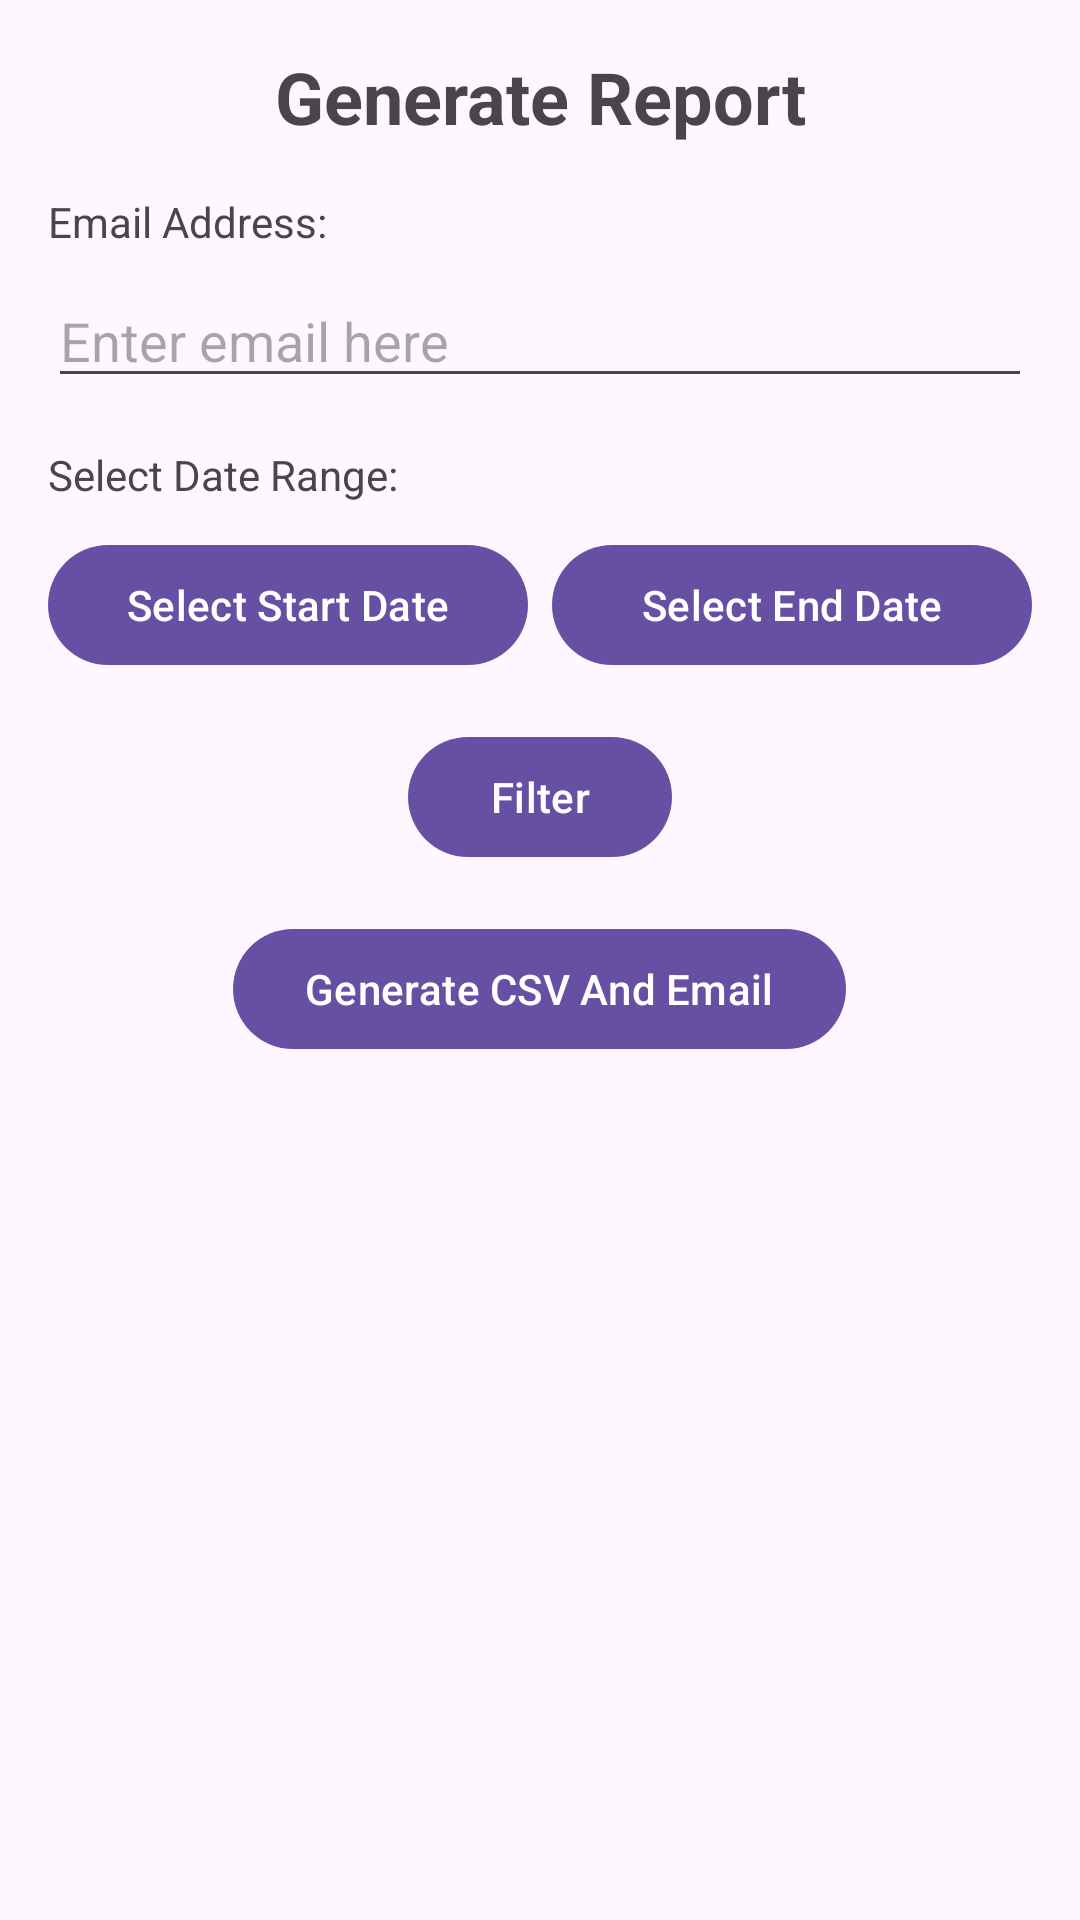

Produce the Android XML layout that renders to this screen, including the resource entries it uses.
<!-- AndroidManifest.xml: application theme Theme.KNEUMAYER -->
<!-- res/layout/activity_report.xml -->
<LinearLayout xmlns:android="http://schemas.android.com/apk/res/android"
    android:layout_width="match_parent"
    android:layout_height="match_parent"
    android:orientation="vertical"
    android:padding="16dp">

    <TextView
        android:id="@+id/tvReportTitle"
        android:layout_width="match_parent"
        android:layout_height="wrap_content"
        android:text="Generate Report"
        android:textSize="24sp"
        android:textStyle="bold"
        android:gravity="center"
        android:layout_marginBottom="16dp" />

    <TextView
        android:id="@+id/tvEmailLabel"
        android:layout_width="wrap_content"
        android:layout_height="wrap_content"
        android:text="Email Address:"
        android:layout_marginBottom="8dp" />

    <EditText
        android:id="@+id/etEmailAddress"
        android:layout_width="match_parent"
        android:layout_height="wrap_content"
        android:hint="Enter email here"
        android:inputType="textEmailAddress"
        android:layout_marginBottom="16dp" />

    <TextView
        android:id="@+id/tvDateRange"
        android:layout_width="wrap_content"
        android:layout_height="wrap_content"
        android:text="Select Date Range:"
        android:layout_marginBottom="10dp" />

    <LinearLayout
        android:layout_width="match_parent"
        android:layout_height="wrap_content"
        android:orientation="horizontal">

        <com.google.android.material.button.MaterialButton
            android:id="@+id/btnStartDate"
            android:layout_width="0dp"
            android:layout_height="wrap_content"
            android:layout_weight="1"
            android:text="Select Start Date"
            android:layout_marginEnd="8dp" />

        <com.google.android.material.button.MaterialButton
            android:id="@+id/btnEndDate"
            android:layout_width="0dp"
            android:layout_height="wrap_content"
            android:layout_weight="1"
            android:text="Select End Date" />
    </LinearLayout>

    <com.google.android.material.button.MaterialButton
        android:id="@+id/filterbtn"
        android:layout_width="wrap_content"
        android:layout_height="wrap_content"
        android:layout_gravity="center"
        android:layout_marginTop="16dp"
        android:text="Filter" />

    <com.google.android.material.button.MaterialButton
        android:id="@+id/btnGenerateReport"
        android:layout_width="wrap_content"
        android:layout_height="wrap_content"
        android:layout_gravity="center"
        android:layout_marginTop="16dp"
        android:text="Generate CSV And Email" />

    <ListView
        android:id="@+id/lvReportResults"
        android:layout_width="match_parent"
        android:layout_height="0dp"
        android:layout_weight="1"
        android:layout_marginTop="16dp" />
</LinearLayout>
<!-- resources referenced by this layout -->
<resources>
  <style name="Theme.KNEUMAYER" parent="Base.Theme.KNEUMAYER" />
  <style name="Base.Theme.KNEUMAYER" parent="Theme.Material3.DayNight.NoActionBar">
          
          
      </style>
</resources>
